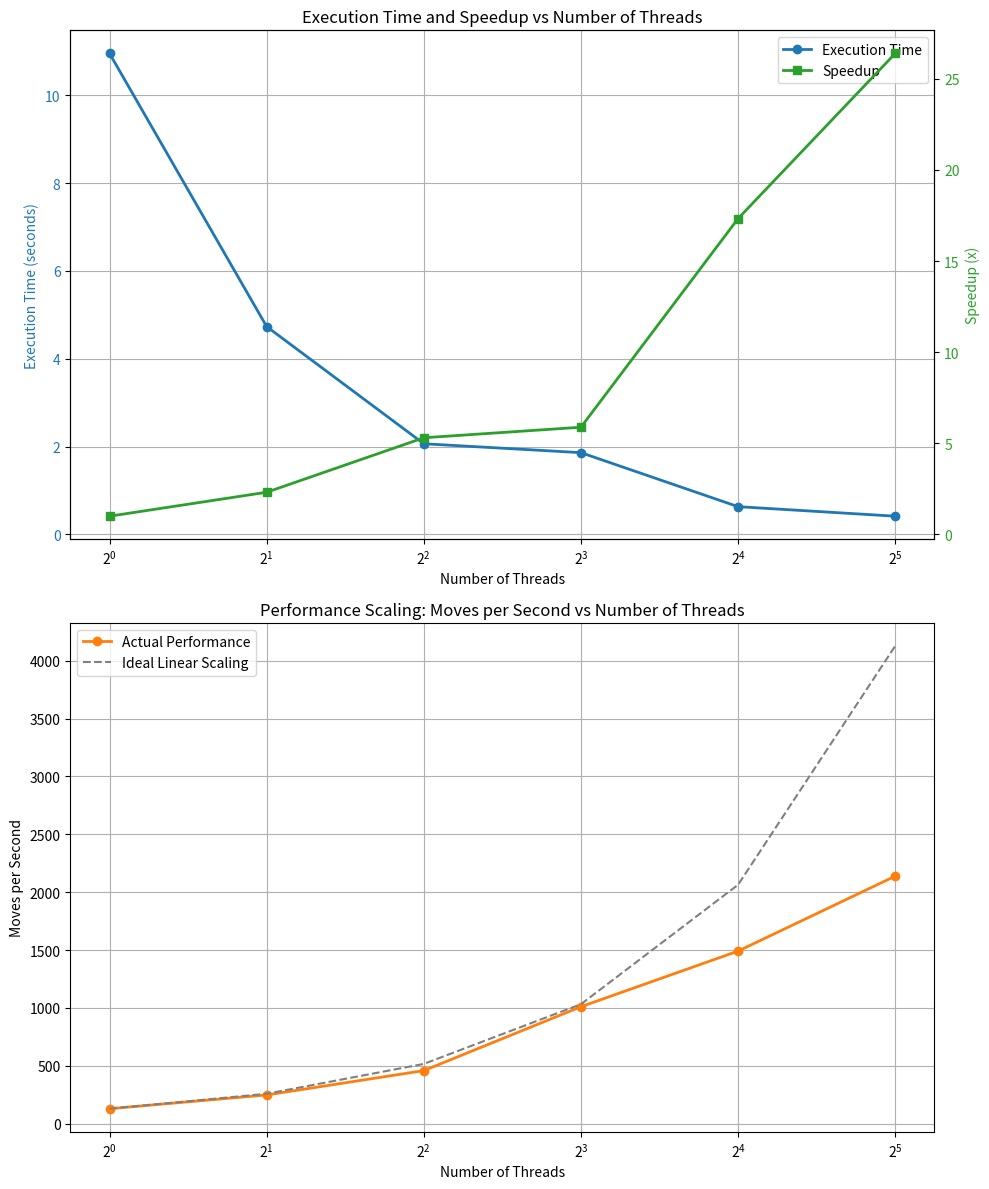

Recreate this plot in Python.
import matplotlib.pyplot as plt
import numpy as np

# Data
threads = np.array([1, 2, 4, 8, 16, 32])
time = np.array([10.954, 4.733, 2.065, 1.862, 0.632, 0.415])
moves_per_sec = np.array([128.989, 247.601, 458.016, 1010.148, 1490.921, 2138.509])
speedup = time[0] / time  # Calculate speedup relative to single thread

# Create two subplots
fig, (ax1, ax2) = plt.subplots(2, 1, figsize=(10, 12))

# First subplot: Execution Time and Speedup
color1, color2 = '#1f77b4', '#2ca02c'
line1 = ax1.plot(threads, time, 'o-', color=color1, linewidth=2, label='Execution Time')
ax1.set_xlabel('Number of Threads')
ax1.set_ylabel('Execution Time (seconds)', color=color1)
ax1.tick_params(axis='y', labelcolor=color1)

# Add second y-axis for speedup
ax1_twin = ax1.twinx()
line2 = ax1_twin.plot(threads, speedup, 's-', color=color2, linewidth=2, label='Speedup')
ax1_twin.set_ylabel('Speedup (x)', color=color2)
ax1_twin.tick_params(axis='y', labelcolor=color2)

# Add legend
lines1, labels1 = ax1.get_legend_handles_labels()
lines2, labels2 = ax1_twin.get_legend_handles_labels()
ax1.legend(lines1 + lines2, labels1 + labels2, loc='upper right')

ax1.set_title('Execution Time and Speedup vs Number of Threads')
ax1.grid(True)
ax1.set_xscale('log', base=2)

# Second subplot: Moves per Second
ax2.plot(threads, moves_per_sec, 'o-', color='#ff7f0e', linewidth=2, label='Actual Performance')
ax2.set_xlabel('Number of Threads')
ax2.set_ylabel('Moves per Second')
ax2.set_title('Performance Scaling: Moves per Second vs Number of Threads')
ax2.grid(True)
ax2.set_xscale('log', base=2)

# Add ideal scaling line for comparison
ideal_scaling = moves_per_sec[0] * threads / threads[0]
ax2.plot(threads, ideal_scaling, '--', color='gray', label='Ideal Linear Scaling')
ax2.legend()

# Adjust layout and display
plt.tight_layout()
plt.savefig('performance_plots.png', dpi=300, bbox_inches='tight')
plt.show()